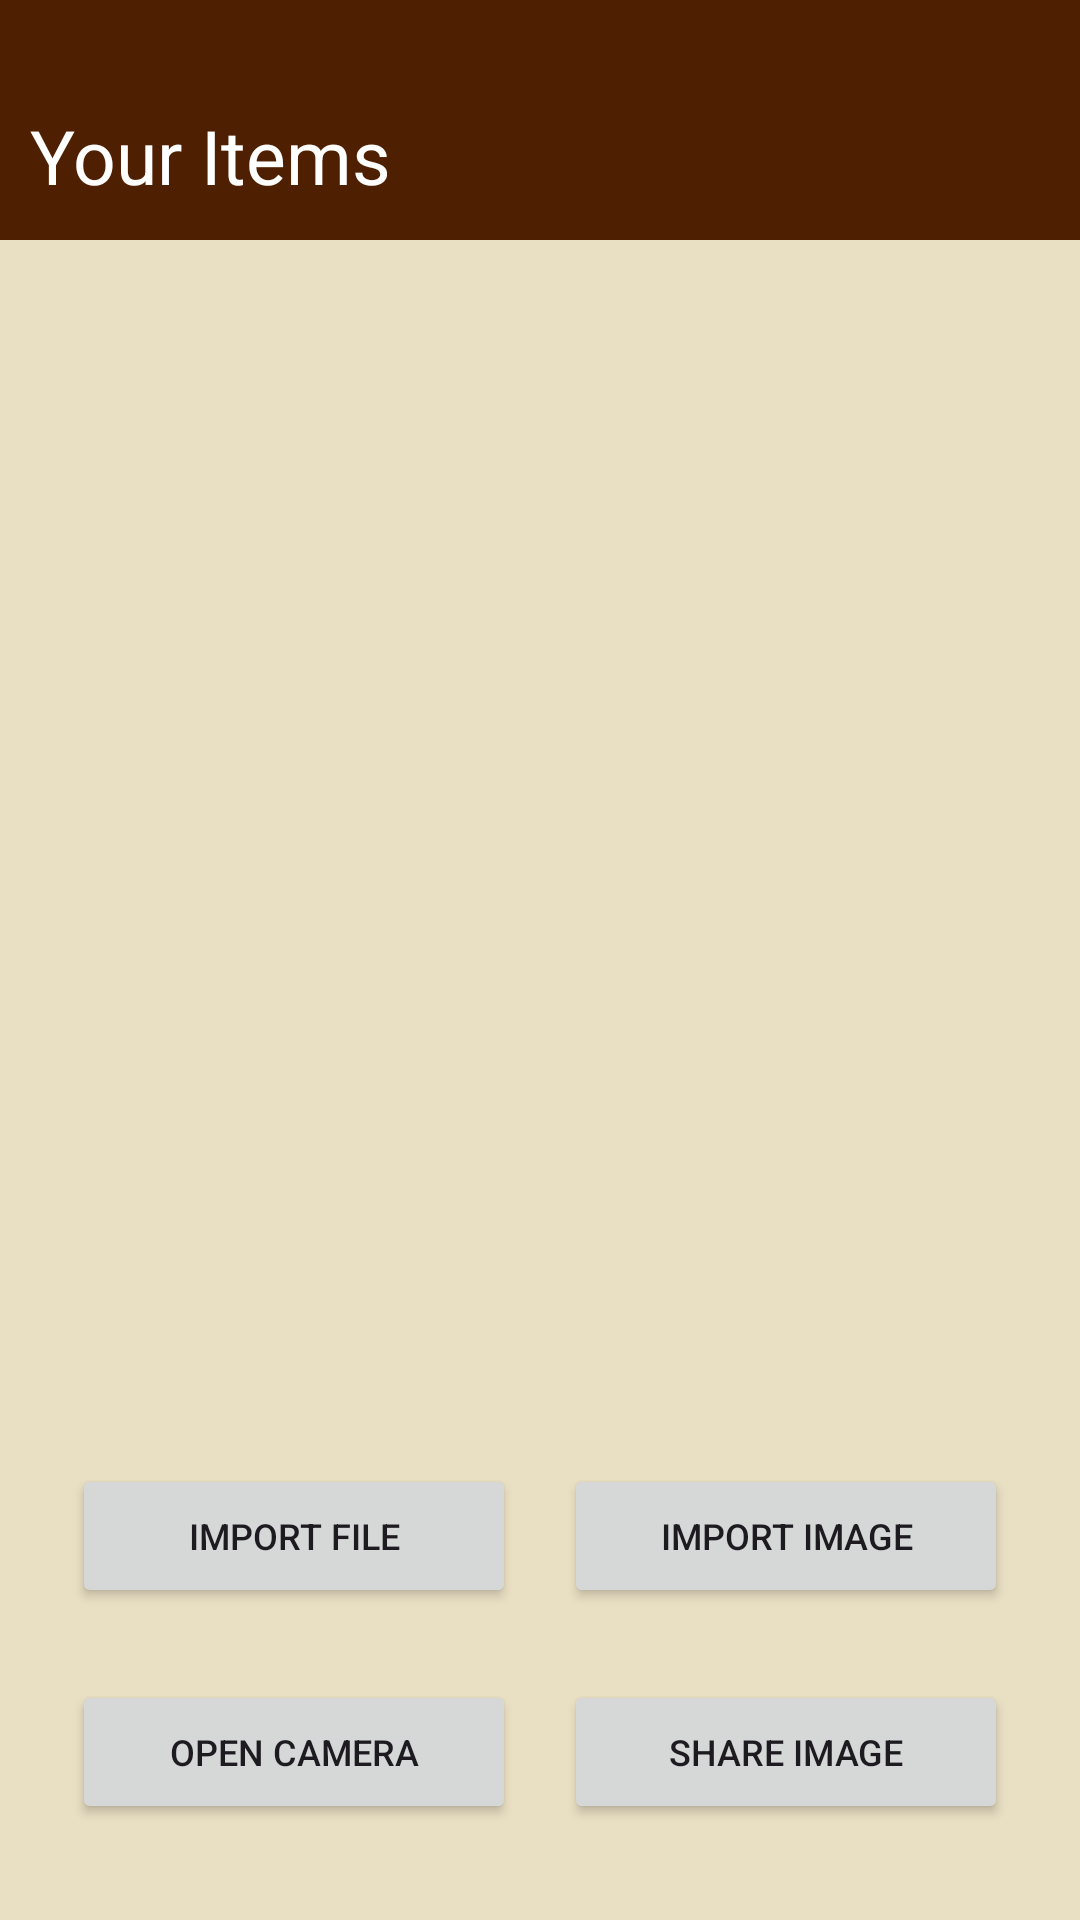

The Android layout XML behind this screen, and the referenced resources:
<!-- AndroidManifest.xml: application theme Theme.NotesSharingApp -->
<!-- res/layout/activity_folder.xml -->
<RelativeLayout xmlns:android="http://schemas.android.com/apk/res/android"
    xmlns:tools="http://schemas.android.com/tools"
    android:layout_width="match_parent"
    android:layout_height="match_parent"
    android:background="#E9DFC3"
    tools:context=".FolderActivity">

    <TextView
        android:id="@+id/textView"
        android:layout_width="match_parent"
        android:layout_height="80dp"
        android:background="#4E1F00"
        android:paddingStart="10dp"
        android:paddingTop="35dp"
        android:paddingEnd="10dp"
        android:paddingBottom="5dp"
        android:text="@string/your_items"
        android:textColor="#FFFFFF"
        android:textSize="25sp" />

    
    <androidx.recyclerview.widget.RecyclerView
        android:id="@+id/rvImages"
        android:layout_width="match_parent"
        android:layout_height="474dp"
        android:layout_above="@+id/llButtonsParent"
        android:layout_alignParentTop="true"
        android:layout_marginTop="81dp"
        android:paddingStart="10dp"
        android:paddingTop="15dp"
        android:paddingEnd="10dp"
        android:paddingBottom="10dp"
        android:scrollbars="vertical" />

    
    <LinearLayout
        android:id="@+id/llButtonsParent"
        android:layout_width="match_parent"
        android:layout_height="wrap_content"
        android:layout_alignParentBottom="true"
        android:orientation="vertical"
        android:padding="16dp"
        android:gravity="center_horizontal"
        android:layout_marginBottom="8dp">

        
        <LinearLayout
            android:layout_width="match_parent"
            android:layout_height="wrap_content"
            android:orientation="horizontal"
            android:gravity="center"
            android:layout_marginBottom="8dp">

            <Button
                android:id="@+id/btnImportFiles"
                android:layout_width="0dp"
                android:layout_height="wrap_content"
                android:layout_weight="1"
                android:layout_margin="8dp"
                android:textSize="12sp"
                android:text="@string/import_files" />

            <Button
                android:id="@+id/btnImportImages"
                android:layout_width="0dp"
                android:layout_height="wrap_content"
                android:layout_weight="1"
                android:layout_margin="8dp"
                android:textSize="12sp"
                android:text="@string/import_images" />

        </LinearLayout>

        
        <LinearLayout
            android:layout_width="match_parent"
            android:layout_height="wrap_content"
            android:orientation="horizontal"
            android:gravity="center">

            <Button
                android:id="@+id/btnCaptureImage"
                android:layout_width="0dp"
                android:layout_height="wrap_content"
                android:layout_weight="1"
                android:layout_margin="8dp"
                android:textSize="12sp"
                android:text="@string/capture_image" />

            <Button
                android:id="@+id/btnShareNotes"
                android:layout_width="0dp"
                android:layout_height="wrap_content"
                android:layout_weight="1"
                android:layout_margin="8dp"
                android:textSize="12sp"
                android:text="@string/share_notes" />

        </LinearLayout>

    </LinearLayout>

</RelativeLayout>
<!-- resources referenced by this layout -->
<resources>
  <string name="capture_image">Open Camera</string>
  <string name="import_files">Import File</string>
  <string name="import_images">Import Image</string>
  <string name="share_notes">Share Image</string>
  <string name="your_items">Your Items</string>
  <style name="Theme.NotesSharingApp" parent="Base.Theme.NotesSharingApp" />
  <style name="Base.Theme.NotesSharingApp" parent="Theme.Material3.DayNight.NoActionBar">
          
           <item name="colorPrimary">@color/button_bg_color</item>
      </style>
</resources>
